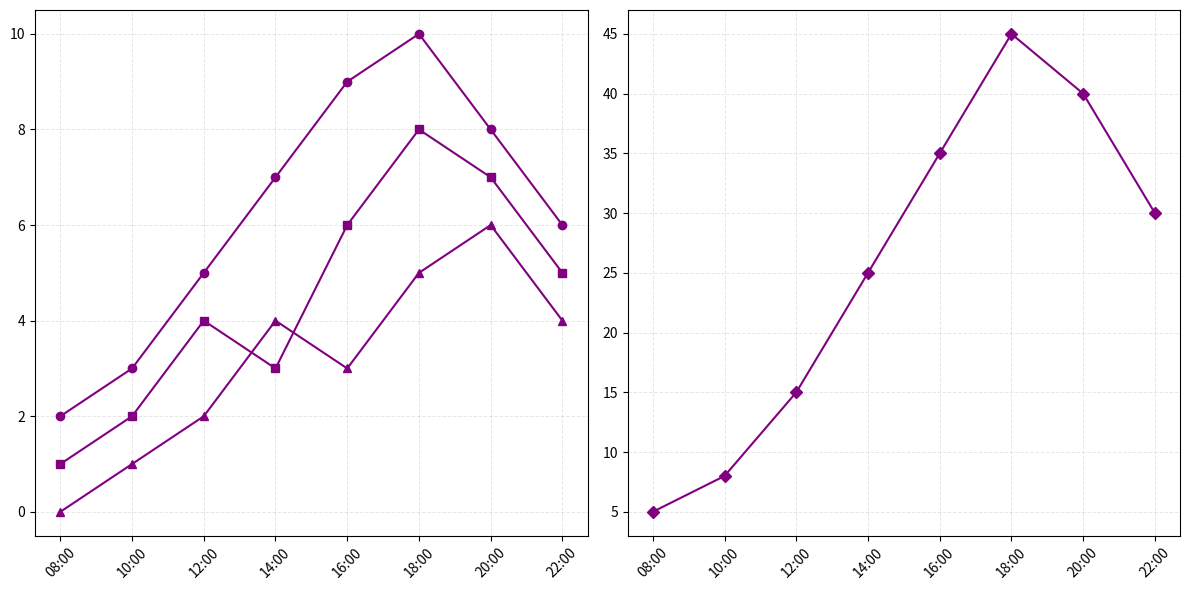

Write the Python code that produced this figure.
import matplotlib.pyplot as plt
import numpy as np

times = np.array(['08:00', '10:00', '12:00', '14:00', '16:00', '18:00', '20:00', '22:00'])

pop_bands = np.array([2, 3, 5, 7, 9, 10, 8, 6])
rock_bands = np.array([1, 2, 4, 3, 6, 8, 7, 5])
indie_bands = np.array([0, 1, 2, 4, 3, 5, 6, 4])

audience_attendance = np.array([5, 8, 15, 25, 35, 45, 40, 30])

fig, axes = plt.subplots(1, 2, figsize=(12, 6), sharex=True)

common_color = 'purple'

axes[0].plot(times, pop_bands, '-o', color=common_color)
axes[0].plot(times, rock_bands, '-s', color=common_color)
axes[0].plot(times, indie_bands, '-^', color=common_color)
axes[0].grid(alpha=0.3, linestyle='--', linewidth=0.7)

axes[1].plot(times, audience_attendance, '-D', color=common_color)
axes[1].grid(alpha=0.3, linestyle='--', linewidth=0.7)

for ax in axes:
    ax.tick_params(axis='x', rotation=45)

plt.tight_layout()
plt.show()
